Run: headless pygame with SDL's dummy video driver; simulated clock (each Clock.tick advances the game by its frame time, no real sleeping); random seed 0; keys injected as events and as key.get_pressed() state; no mouse input.
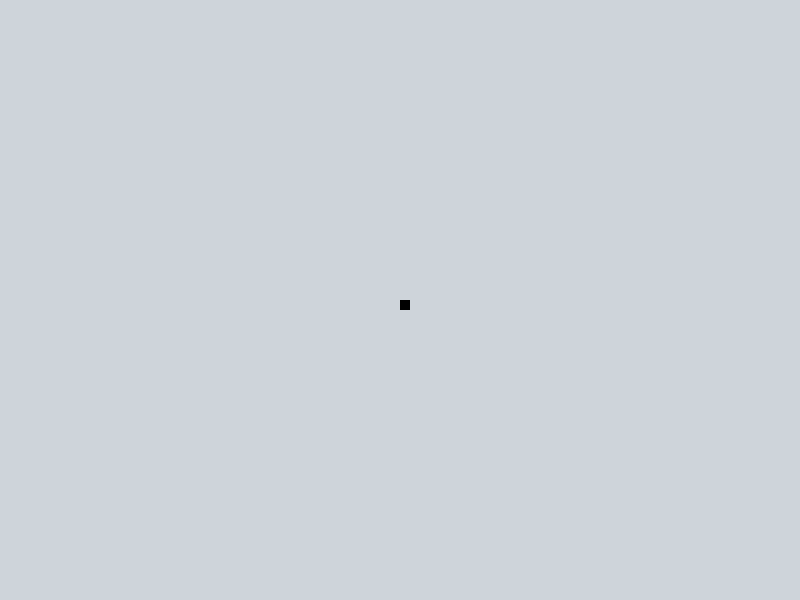
Frame 1 of 4 · flips 1–60 · no input
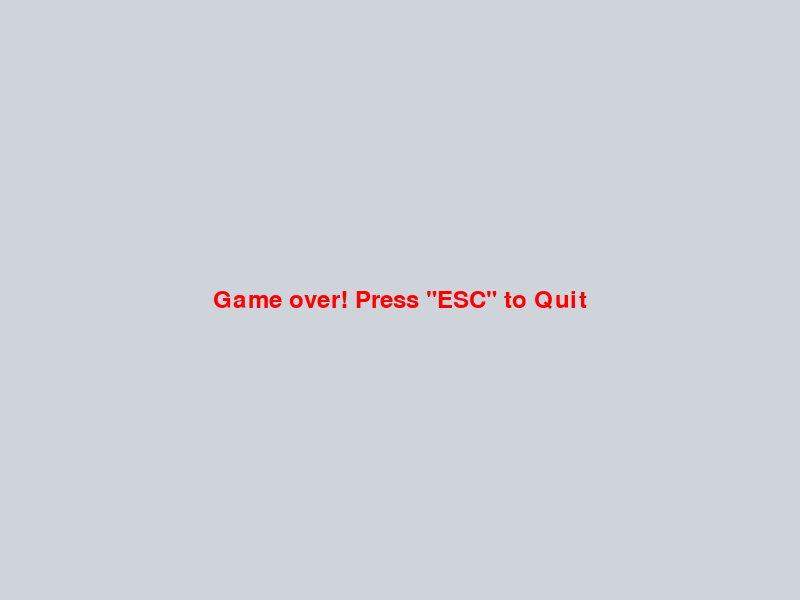
Frame 2 of 4 · flips 61–180 · tapped SPACE, RETURN · held RIGHT (→), D
Frame 3 of 4 · flips 181–300 · held DOWN (↓), S · screen same as frame 1, image omitted
Frame 4 of 4 · flips 301–420 · held LEFT (←), A, UP (↑), W · screen same as frame 2, image omitted

The pygame program that drew these frames:

import pygame

from pygame.locals import *

pygame.init()

white = (255, 255, 255)
black = (0, 0, 0)
red = (255, 0, 0)
bg = (206, 212, 218)

size = s_with, s_height = 800, 600

screen = pygame.display.set_mode(size)
pygame.display.set_caption('Snake')


clock = pygame.time.Clock()

block_size = 10
FPS = 30


def messageToScreen(msg, color):
    font = pygame.font.SysFont(None, 36)
    text = font.render(msg, True, color)
    textpos = text.get_rect()
    textpos.centerx = screen.get_rect().centerx
    textpos.centery = screen.get_rect().centery
    screen.blit(text, textpos)
    pygame.display.update()


def gameLoop():
    gameExit = False
    gameOver = False

    lead_x = s_with / 2
    lead_y = s_height / 2
    lead_x_change = 0
    lead_y_change = 0
    while not gameExit:

        while gameOver:
            screen.fill(bg)
            messageToScreen('Game over! Press "ESC" to Quit', red)
            for event in pygame.event.get():
                if event.type == QUIT:
                    gameExit = True
                    gameOver = False
                if event.type == KEYDOWN:
                    if event.key != K_ESCAPE:
                        gameLoop()
                    else:
                        gameExit = True
                        gameOver = False

        for event in pygame.event.get():
            if event.type == QUIT:
                gameExit = True
            if event.type == KEYDOWN:
                if event.key == K_LEFT:
                    lead_x_change = -block_size
                    lead_y_change = 0
                elif event.key == K_RIGHT:
                    lead_x_change = block_size
                    lead_y_change = 0
                elif event.key == K_UP:
                    lead_y_change = -block_size
                    lead_x_change = 0
                elif event.key == K_DOWN:
                    lead_y_change = block_size
                    lead_x_change = 0
        if lead_x <= 0 or lead_x >= s_with or \
                lead_y <= 0 or lead_y >= s_height:
            gameOver = True

        lead_x += lead_x_change
        lead_y += lead_y_change
        screen.fill(bg)
        pygame.draw.rect(
            screen, black, [lead_x, lead_y, block_size, block_size])

        pygame.display.update()

        clock.tick(FPS)

    pygame.quit()
    quit()


if __name__ == '__main__':
    gameLoop()
